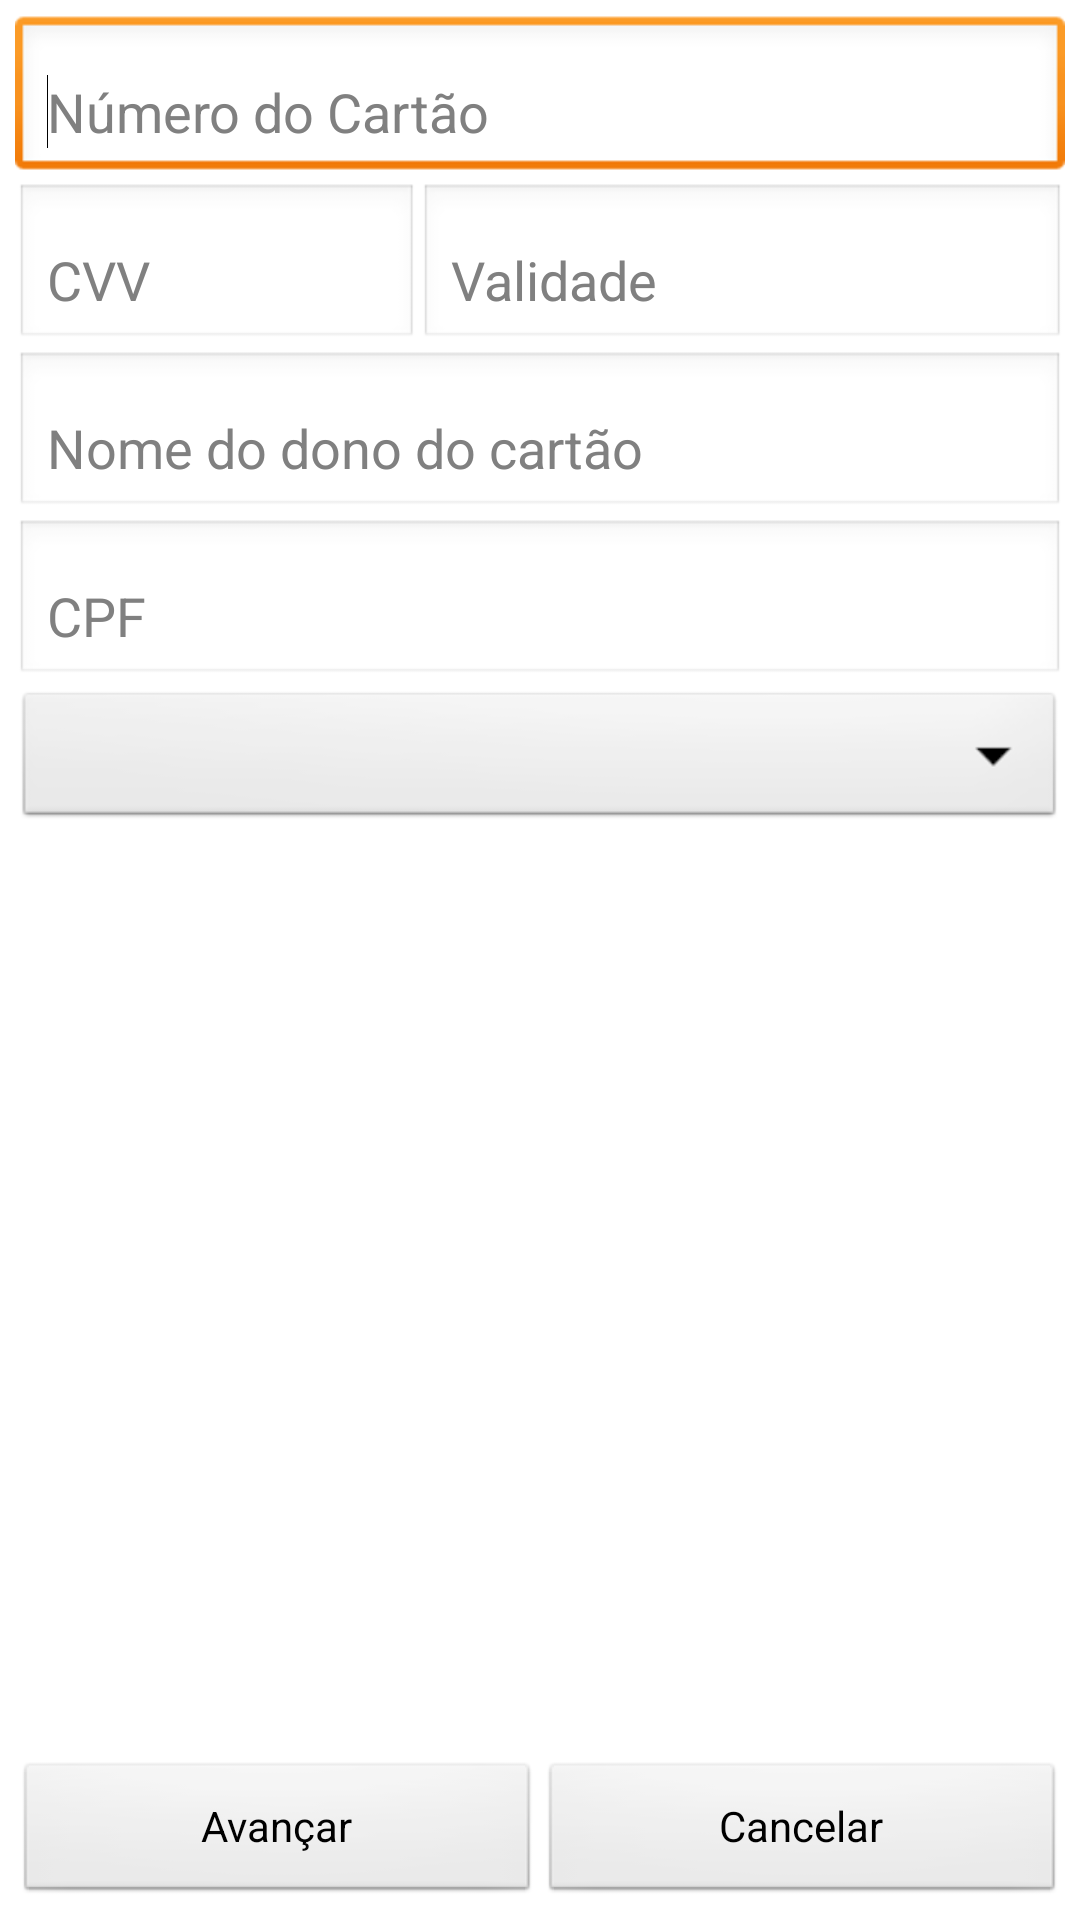

Write the Android layout XML for this screen, with the resource values it uses.
<!-- AndroidManifest.xml: application theme AppTheme -->
<!-- res/layout/activity_cartao_credito.xml -->
<?xml version="1.0" encoding="utf-8"?>
<RelativeLayout xmlns:android="http://schemas.android.com/apk/res/android"
    android:layout_width="fill_parent"
    android:layout_height="fill_parent"
    android:paddingBottom="@dimen/activity_vertical_margin"
    android:paddingLeft="@dimen/activity_horizontal_margin"
    android:paddingRight="@dimen/activity_horizontal_margin"
    android:paddingTop="@dimen/activity_vertical_margin" >

    <LinearLayout
        android:id="@id/linear_item"
        android:layout_width="fill_parent"
        android:layout_height="wrap_content"
        android:layout_alignParentBottom="true" >

        <Button
            android:id="@id/salvar"
            android:layout_width="fill_parent"
            android:layout_height="wrap_content"
            android:layout_weight="0.5"
            android:text="@string/avancar" />

        <Button
            android:id="@id/cancelar"
            android:layout_width="fill_parent"
            android:layout_height="wrap_content"
            android:layout_weight="0.5"
            android:text="@string/cancelar" />
    </LinearLayout>


    <ScrollView android:layout_width="fill_parent"
                android:layout_height="wrap_content"
                android:layout_above="@id/linear_item" android:layout_alignParentTop="true">

    <LinearLayout
        android:id="@id/pagamentos"
        android:layout_width="fill_parent"
        android:layout_height="wrap_content"
        android:layout_alignLeft="@id/linear_item"
        android:layout_alignParentTop="true"
        android:orientation="vertical" >



        <EditText
            android:id="@id/cartao"
            android:layout_width="fill_parent"
            android:layout_height="wrap_content"
            android:hint="Número do Cartão"
            android:inputType="number"
            android:paddingTop="20.0dip" >

            <requestFocus />
        </EditText>

        <LinearLayout android:layout_width="fill_parent" android:layout_height="fill_parent" android:orientation="horizontal">

            <EditText
                    android:id="@id/cvv"
                    android:layout_width="fill_parent"
                    android:layout_height="wrap_content"
                    android:hint="CVV"
                    android:inputType="number"
                    android:paddingTop="20.0dip"
                    android:layout_weight="0.8"/>

            <EditText
                    android:id="@id/validade"
                    android:layout_width="fill_parent"
                    android:layout_height="wrap_content"
                    android:hint="Validade"
                    android:inputType="number"
                    android:paddingTop="20.0dip" android:layout_weight="0.5"/>

        </LinearLayout>

        <EditText
            android:id="@id/nome"
            android:layout_width="fill_parent"
            android:layout_height="wrap_content"
            android:hint="Nome do dono do cartão"
            android:paddingTop="20.0dip" />
        
         <EditText
                android:id="@id/cpf"
                android:layout_width="fill_parent"
                android:layout_height="wrap_content"
                android:hint="CPF"
                android:inputType="number"
                android:paddingTop="20.0dip" />
         
         <Spinner android:id="@id/parcelas" 
             	  android:layout_width="fill_parent"
                  android:layout_height="wrap_content"/>

        
    </LinearLayout>

</ScrollView>

</RelativeLayout>
<!-- resources referenced by this layout -->
<resources>
  <dimen name="activity_horizontal_margin">5.0dip</dimen>
  <dimen name="activity_vertical_margin">5.0dip</dimen>
  <string name="avancar">Avançar</string>
  <string name="cancelar">Cancelar</string>
  <style name="AppTheme" parent="@style/AppBaseTheme" />
  <style name="AppBaseTheme" parent="@android:style/Theme.Light" />
</resources>
